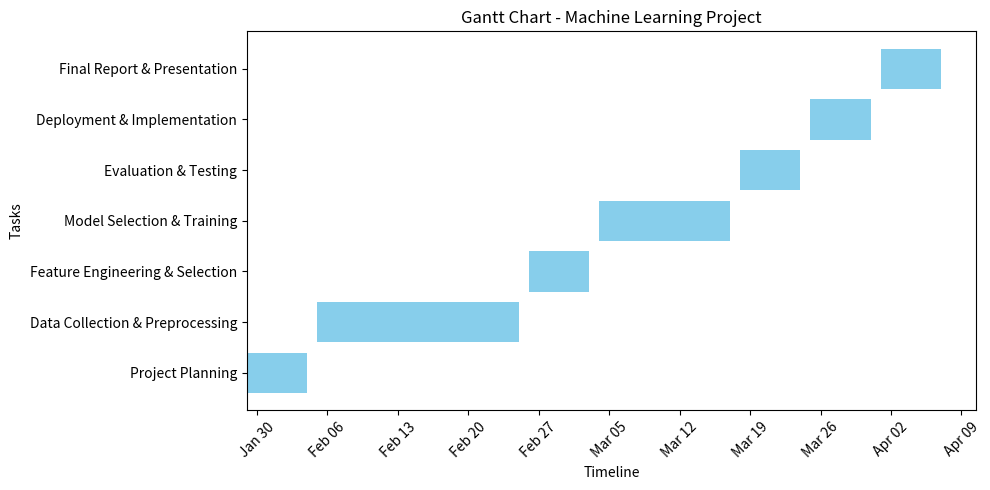

Reproduce this figure in Python.
import pandas as pd
import matplotlib.pyplot as plt
import matplotlib.dates as mdates
from datetime import datetime, timedelta

# Define project tasks and durations
tasks = [
    ("Project Planning", "2024-01-29", "2024-02-11"),
    ("Data Collection & Preprocessing", "2024-02-12", "2024-03-10"),
    ("Feature Engineering & Selection", "2024-03-11", "2024-03-24"),
    ("Model Selection & Training", "2024-03-25", "2024-04-21"),
    ("Evaluation & Testing", "2024-04-22", "2024-05-05"),
    ("Deployment & Implementation", "2024-05-06", "2024-05-19"),
    ("Final Report & Presentation", "2024-05-20", "2024-06-02")
]

# Adjust dates to fit the April 1st deadline
tasks = [
    ("Project Planning", "2024-01-29", "2024-02-04"),
    ("Data Collection & Preprocessing", "2024-02-05", "2024-02-25"),
    ("Feature Engineering & Selection", "2024-02-26", "2024-03-03"),
    ("Model Selection & Training", "2024-03-04", "2024-03-17"),
    ("Evaluation & Testing", "2024-03-18", "2024-03-24"),
    ("Deployment & Implementation", "2024-03-25", "2024-03-31"),
    ("Final Report & Presentation", "2024-04-01", "2024-04-07")
]

# Convert to DataFrame
df = pd.DataFrame(tasks, columns=["Task", "Start", "End"])
df["Start"] = pd.to_datetime(df["Start"])
df["End"] = pd.to_datetime(df["End"])

# Plot Gantt chart
fig, ax = plt.subplots(figsize=(10, 5))
for i, (task, start, end) in enumerate(zip(df["Task"], df["Start"], df["End"])):
    ax.barh(task, (end - start).days, left=start, color="skyblue")

# Format x-axis
ax.xaxis.set_major_formatter(mdates.DateFormatter("%b %d"))
ax.xaxis.set_major_locator(mdates.WeekdayLocator(interval=1))
plt.xticks(rotation=45)
plt.xlabel("Timeline")
plt.ylabel("Tasks")
plt.title("Gantt Chart - Machine Learning Project")

# Show plot
plt.tight_layout()
plt.show()
